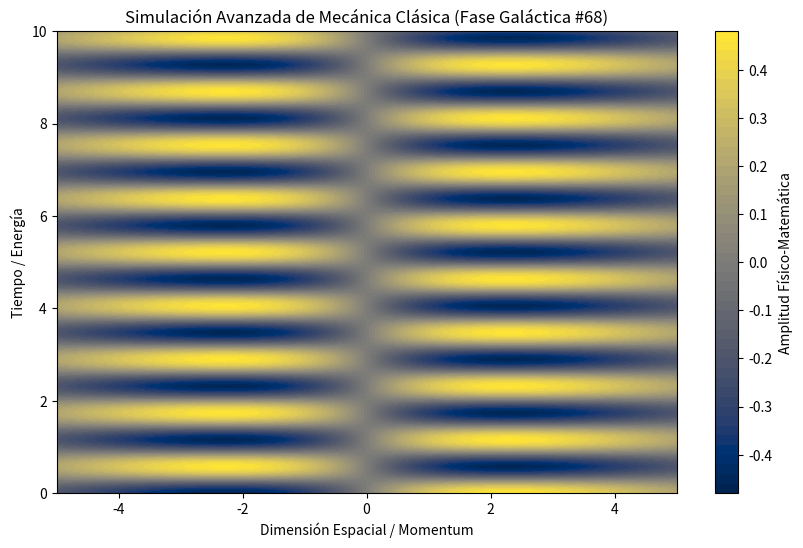

This figure's Python source:
%matplotlib inline
# Simulación Galáctica: Mecánica Clásica - Variante 68
import numpy as np
import matplotlib.pyplot as plt

# Parámetros Físicos Aleatorios
param_1 = 0.451
param_2 = 5.42
param_3 = 0.269

t = np.linspace(0, 10, 500)
x = np.linspace(-5, 5, 500)
X, T = np.meshgrid(x, t)

# Ecuación Base (Avanzada)
Z = np.sin(X * param_1) * np.cos(T * param_2) * np.exp(-np.abs(X) * param_3)

plt.figure(figsize=(10, 6))
plt.contourf(X, T, Z, 50, cmap='cividis')
plt.colorbar(label='Amplitud Físico-Matemática')
plt.title(r'Simulación Avanzada de Mecánica Clásica (Fase Galáctica #68)')
plt.xlabel('Dimensión Espacial / Momentum')
plt.ylabel('Tiempo / Energía')
plt.show()
